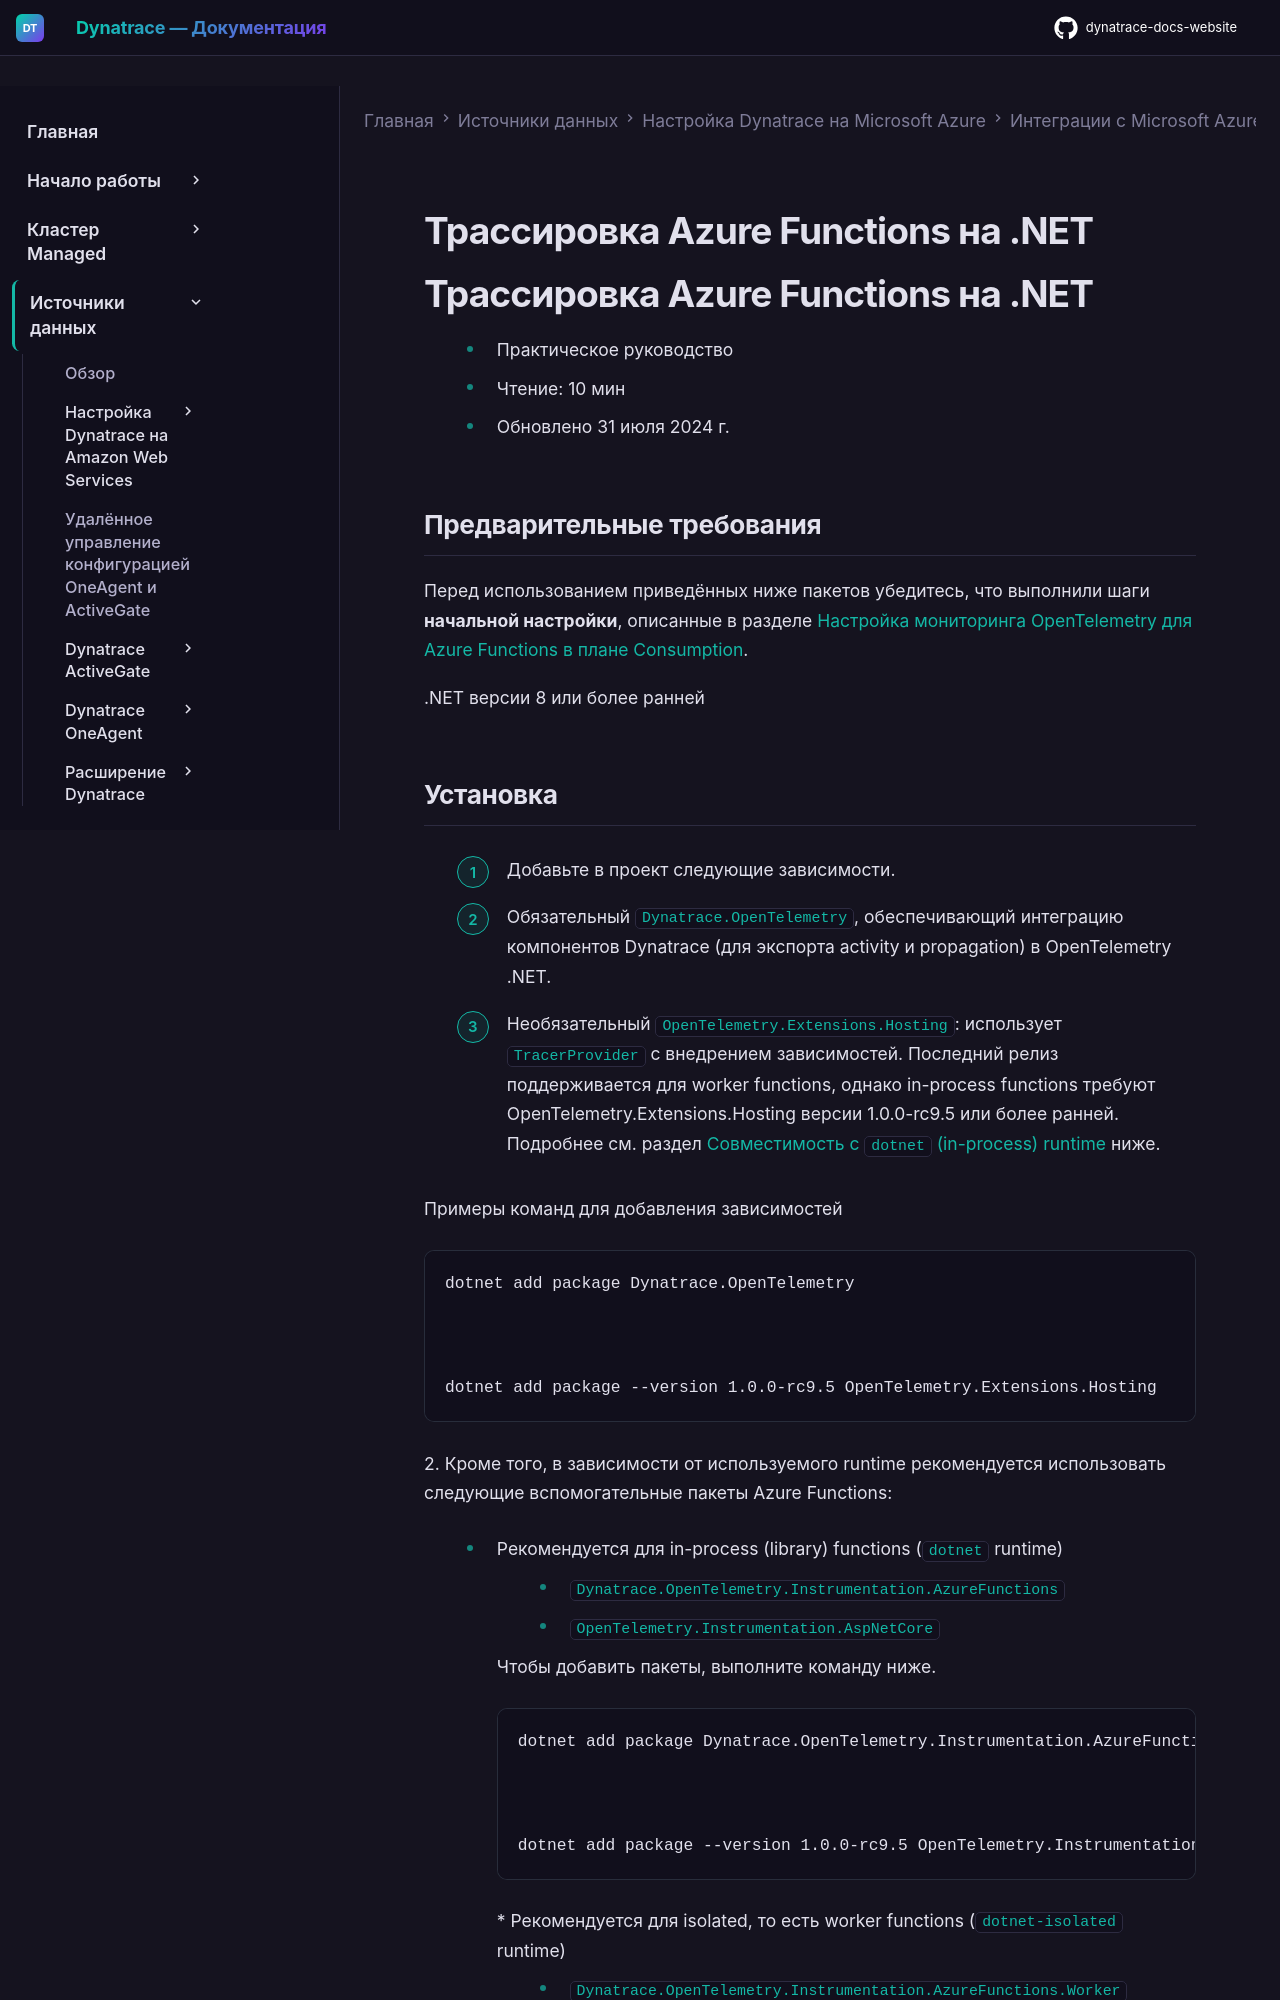

repository: Yerkebulan-Ardabayev/dynatrace-docs-website · page: managed-ru/ingest-from/microsoft-azure-services/azure-integrations/azure-functions/func-dynamic-plans/opentelemetry-on-azure-functions-dotnet/index.html · generator: mkdocs

---
title: Трассировка Azure Functions на .NET
source: https://docs.dynatrace.com/managed/ingest-from/microsoft-azure-services/azure-integrations/azure-functions/func-dynamic-plans/opentelemetry-on-azure-functions-dotnet
scraped: 2026-05-12T12:07:48.195414
---

# Трассировка Azure Functions на .NET

# Трассировка Azure Functions на .NET

* Практическое руководство
* Чтение: 10 мин
* Обновлено 31 июля 2024 г.

## Предварительные требования

Перед использованием приведённых ниже пакетов убедитесь, что выполнили шаги **начальной настройки**, описанные в разделе [Настройка мониторинга OpenTelemetry для Azure Functions в плане Consumption](/managed/ingest-from/microsoft-azure-services/azure-integrations/azure-functions/func-dynamic-plans/opentelemetry-on-azure-functions "Мониторинг плана Consumption для Azure Functions с помощью OpenTelemetry и Dynatrace.").

.NET версии 8 или более ранней
